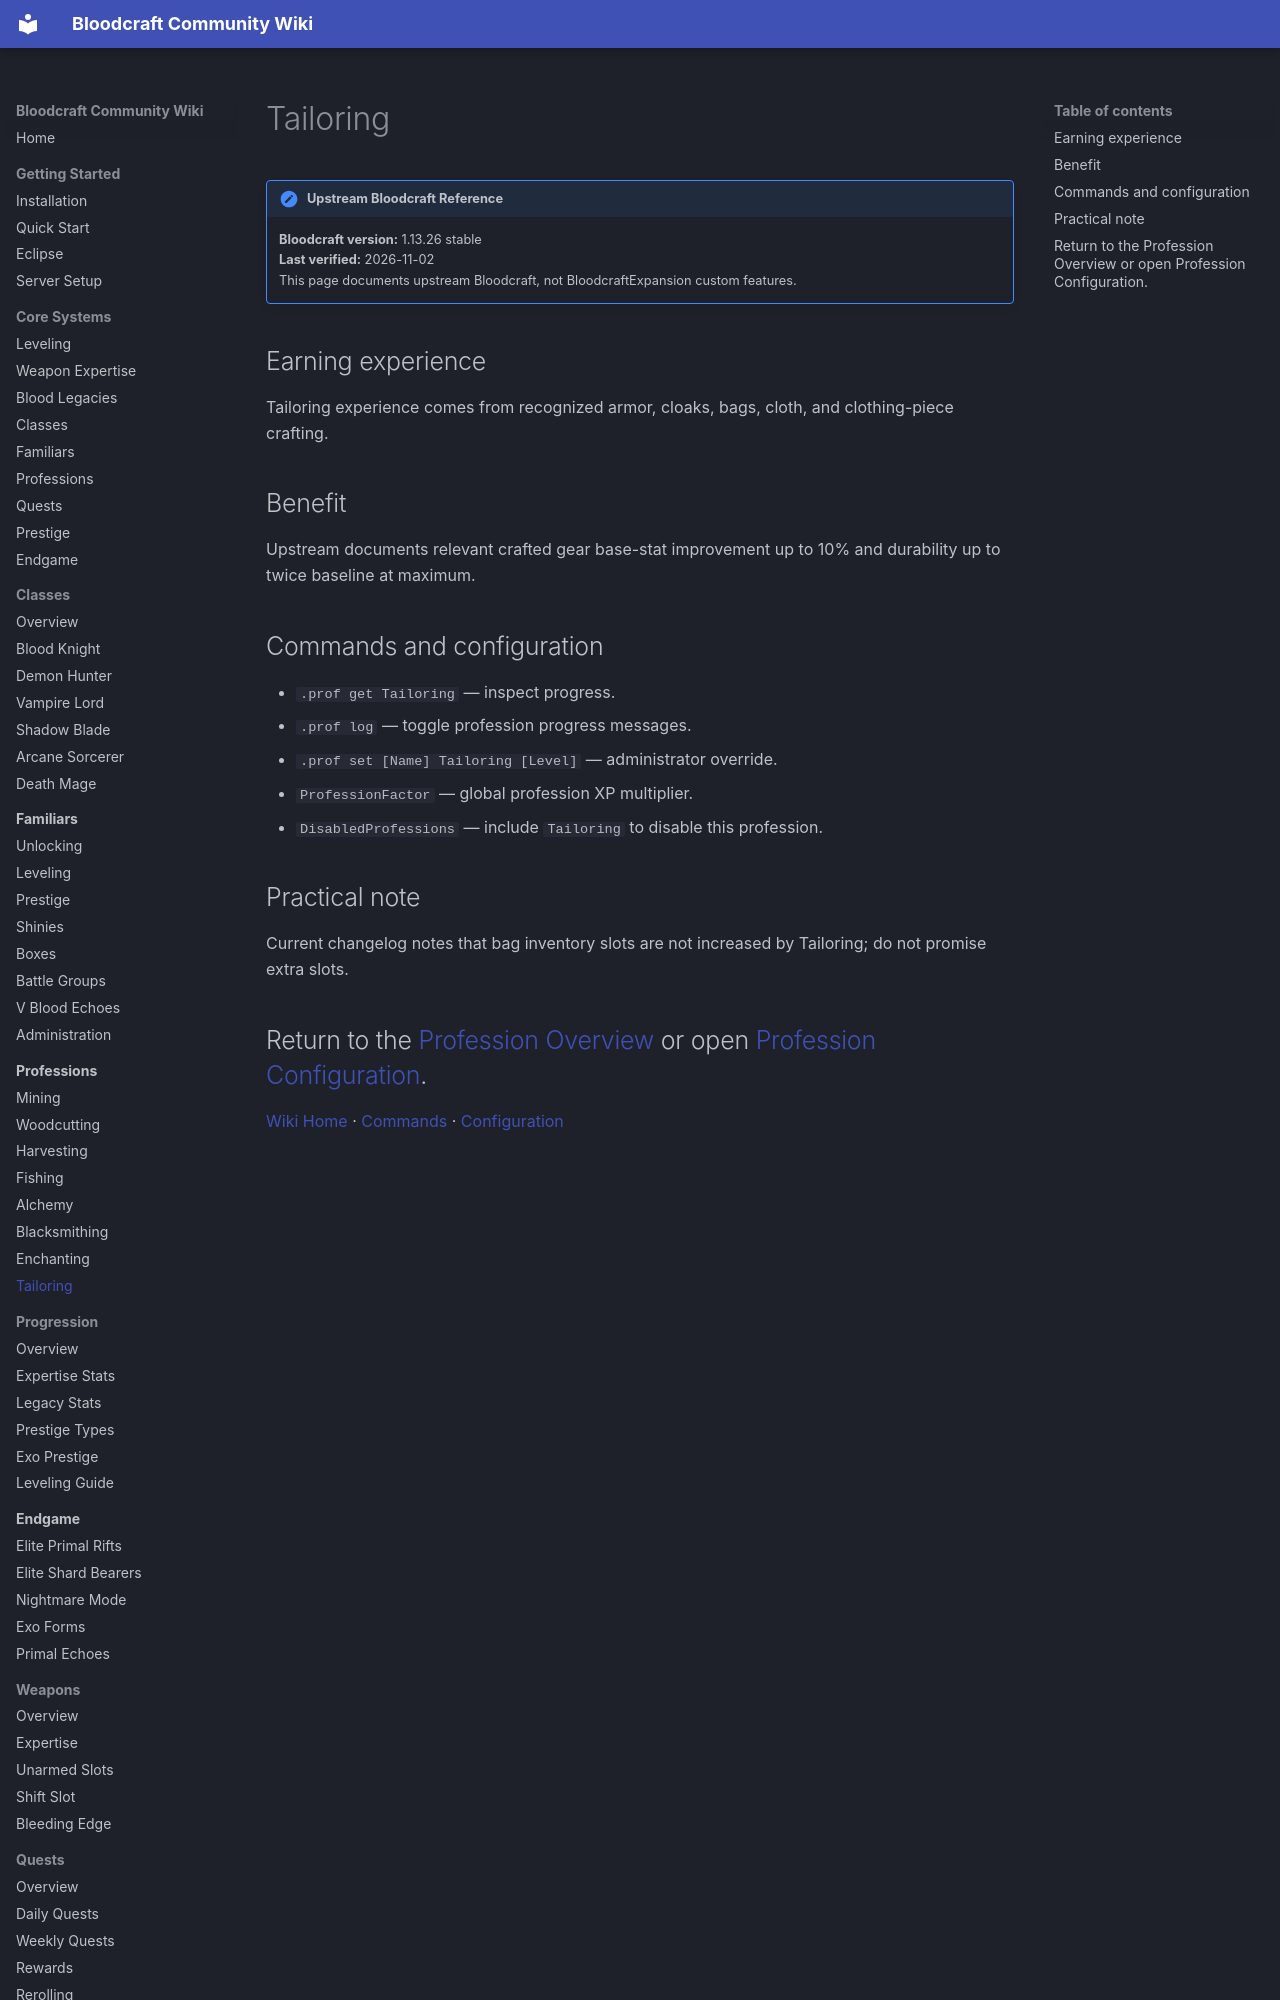

repository: lastnahaj/V-Rising · page: professions/TAILORING/index.html · generator: mkdocs

# Tailoring

!!! version "Upstream Bloodcraft Reference"
    **Bloodcraft version:** 1.13.26 stable<br>
    **Last verified:** 2026-11-02<br>
    This page documents upstream Bloodcraft, not BloodcraftExpansion custom features.

## Earning experience

Tailoring experience comes from recognized armor, cloaks, bags, cloth, and clothing-piece crafting.

## Benefit

Upstream documents relevant crafted gear base-stat improvement up to 10% and durability up to twice baseline at maximum.
